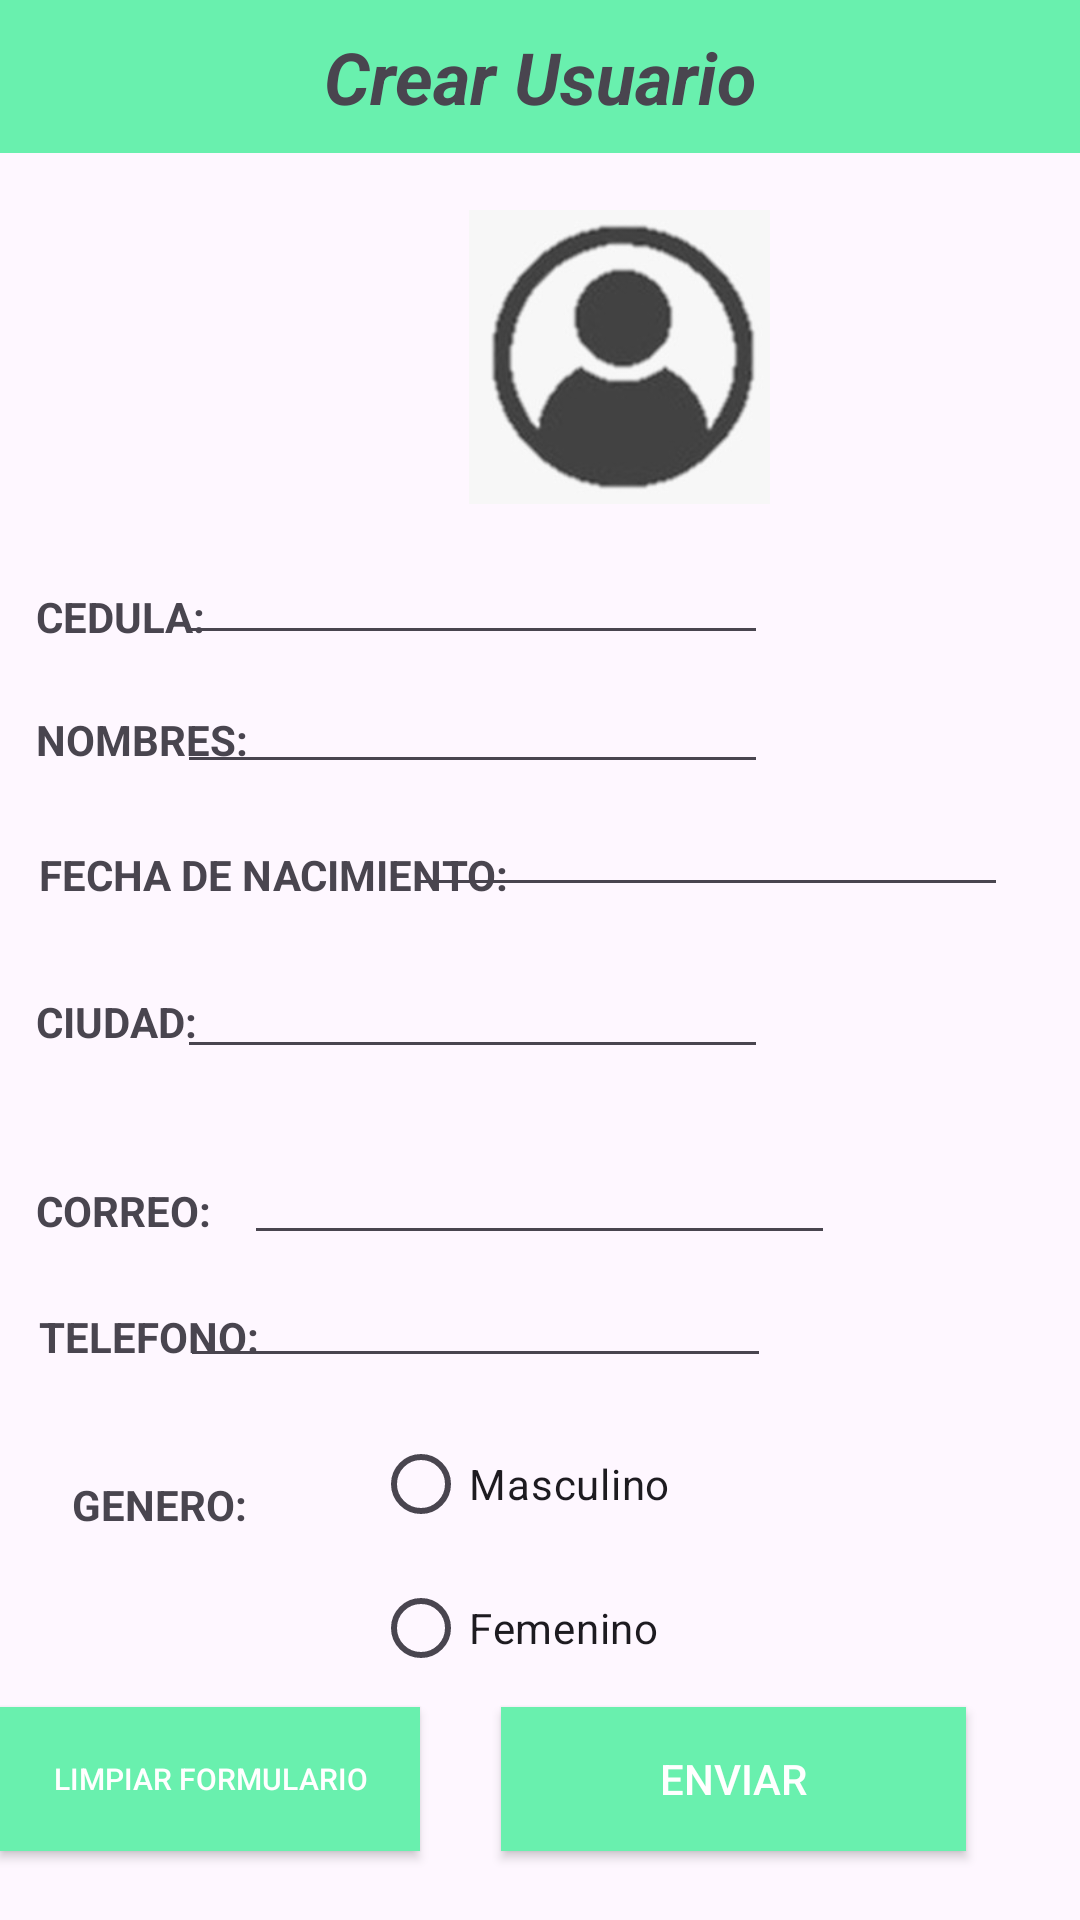

Write the Android layout XML for this screen, with the resource values it uses.
<!-- AndroidManifest.xml: application theme Theme.DEBER_1 -->
<!-- res/layout/activity_main.xml -->
<?xml version="1.0" encoding="utf-8"?>
<RelativeLayout xmlns:android="http://schemas.android.com/apk/res/android"
    xmlns:app="http://schemas.android.com/apk/res-auto"
    xmlns:tools="http://schemas.android.com/tools"
    android:layout_width="match_parent"
    android:layout_height="match_parent"
    tools:context=".principal">

    <Button
        android:id="@+id/limpiar"
        style="@style/Widget.AppCompat.Button"
        android:layout_width="165dp"
        android:layout_height="wrap_content"
        android:layout_alignParentEnd="true"
        android:layout_alignParentBottom="true"
        android:layout_marginEnd="220dp"
        android:layout_marginBottom="23dp"
        android:background="#69F0AE"
        android:backgroundTint="#69F0AE"
        android:onClick="btlimpiar"
        android:text="LIMPIAR FORMULARIO"
        android:textColor="#FFFFFF"
        android:textSize="10sp"
        app:iconPadding="12dp"
        app:iconTint="#69F0AE"
        app:rippleColor="#69F0AE"
        app:strokeColor="#69F0AE"
        tools:text="LIMPIAR FORMULARIO" />

    <EditText
        android:id="@+id/telefono"
        android:layout_width="197dp"
        android:layout_height="wrap_content"
        android:layout_alignParentTop="true"
        android:layout_alignParentEnd="true"
        android:layout_centerHorizontal="true"
        android:layout_marginTop="426dp"
        android:layout_marginEnd="103dp"
        android:ems="10"
        android:inputType="number"
        android:maxLength="10"
        android:textSize="12sp" />

    <EditText
        android:id="@+id/correo"
        android:layout_width="197dp"
        android:layout_height="wrap_content"
        android:layout_alignParentTop="true"
        android:layout_alignParentEnd="false"
        android:layout_centerHorizontal="true"
        android:layout_marginTop="385dp"
        android:layout_marginEnd="103dp"
        android:ems="10"
        android:inputType="textEmailAddress"
        android:maxLength="500"
        android:textSize="12sp" />

    <EditText
        android:id="@+id/ciudad"
        android:layout_width="197dp"
        android:layout_height="wrap_content"
        android:layout_alignParentTop="true"
        android:layout_alignParentEnd="true"
        android:layout_centerHorizontal="true"
        android:layout_marginTop="323dp"
        android:layout_marginEnd="104dp"
        android:ems="10"
        android:inputType="textCapCharacters"
        android:maxLength="200"
        android:textSize="12sp" />

    <EditText
        android:id="@+id/fecha"
        android:layout_width="201dp"
        android:layout_height="wrap_content"
        android:layout_alignParentTop="true"
        android:layout_alignParentEnd="true"
        android:layout_centerHorizontal="true"
        android:layout_marginTop="269dp"
        android:layout_marginEnd="24dp"
        android:ems="10"
        android:inputType="textCapCharacters"
        android:maxLength="500"
        android:textSize="12sp" />

    <EditText
        android:id="@+id/nombres"
        android:layout_width="197dp"
        android:layout_height="wrap_content"
        android:layout_alignParentTop="true"
        android:layout_alignParentEnd="true"
        android:layout_centerHorizontal="true"
        android:layout_marginTop="228dp"
        android:layout_marginEnd="104dp"
        android:ems="10"
        android:inputType="textCapCharacters"
        android:maxLength="500"
        android:textSize="12sp"/>

    <TextView
        android:id="@+id/textGenero"
        android:layout_width="wrap_content"
        android:layout_height="wrap_content"
        android:layout_alignParentStart="true"
        android:layout_alignParentTop="true"
        android:layout_marginStart="24dp"
        android:layout_marginTop="492dp"
        android:text="GENERO:"
        android:textStyle="bold"
        tools:text="GENERO:" />

    <TextView
        android:id="@+id/textView6"
        android:layout_width="wrap_content"
        android:layout_height="wrap_content"
        android:layout_alignParentStart="true"
        android:layout_alignParentTop="true"
        android:layout_centerVertical="true"
        android:layout_marginStart="12dp"
        android:layout_marginTop="394dp"
        android:text="CORREO:"
        android:textStyle="bold"
        tools:text="CORREO:" />

    <TextView
        android:id="@+id/textView7"
        android:layout_width="wrap_content"
        android:layout_height="wrap_content"
        android:layout_alignParentStart="true"
        android:layout_alignParentTop="true"
        android:layout_centerVertical="true"
        android:layout_marginStart="13dp"
        android:layout_marginTop="436dp"
        android:text="TELEFONO:"
        android:textStyle="bold"
        tools:text="TELEFONO:" />

    <TextView
        android:id="@+id/textView2"
        android:layout_width="wrap_content"
        android:layout_height="wrap_content"
        android:layout_alignParentStart="true"
        android:layout_alignParentTop="true"
        android:layout_marginStart="13dp"
        android:layout_marginTop="282dp"
        android:text="FECHA DE NACIMIENTO:"
        android:textStyle="bold"
        tools:text="FECHA DE NACIMIENTO:" />

    <TextView
        android:id="@+id/textView3"
        android:layout_width="wrap_content"
        android:layout_height="wrap_content"
        android:layout_alignParentStart="true"
        android:layout_alignParentTop="true"
        android:layout_marginStart="12dp"
        android:layout_marginTop="196dp"
        android:text="CEDULA:"
        android:textStyle="bold"
        tools:text="CEDULA:" />

    <TextView
        android:layout_width="match_parent"
        android:layout_height="51dp"
        android:background="#69F0AE"
        android:gravity="center_vertical"
        android:text="Crear Usuario"
        android:textAlignment="center"
        android:textSize="24sp"
        android:textStyle="bold|italic"
        app:layout_constraintBottom_toBottomOf="parent"
        app:layout_constraintEnd_toEndOf="parent"
        app:layout_constraintStart_toStartOf="parent"
        app:layout_constraintTop_toTopOf="parent" />

    <ImageView
        android:id="@+id/imageView2"
        android:layout_width="111dp"
        android:layout_height="98dp"
        android:layout_alignParentStart="true"
        android:layout_alignParentTop="true"
        android:layout_centerHorizontal="true"
        android:layout_marginStart="151dp"
        android:layout_marginTop="70dp"
        android:src="@drawable/de8fb5a7_19ed_4bd6_aad7_a3c8dcbbbd8a" />

    <TextView
        android:id="@+id/textView"
        android:layout_width="wrap_content"
        android:layout_height="wrap_content"
        android:layout_alignParentStart="true"
        android:layout_alignParentTop="true"
        android:layout_marginStart="12dp"
        android:layout_marginTop="237dp"
        android:text="NOMBRES:"
        android:textStyle="bold"
        tools:text="NOMBRES:" />

    <TextView
        android:id="@+id/textView4"
        android:layout_width="wrap_content"
        android:layout_height="wrap_content"
        android:layout_alignParentStart="true"
        android:layout_alignParentTop="true"
        android:layout_marginStart="12dp"
        android:layout_marginTop="331dp"
        android:text="CIUDAD:"
        android:textStyle="bold"
        tools:text="CIUDAD:" />

    <Button
        android:id="@+id/Enviar"
        style="@style/Widget.AppCompat.Button"
        android:layout_width="155dp"
        android:layout_height="wrap_content"
        android:layout_alignParentEnd="true"
        android:layout_alignParentBottom="true"
        android:layout_marginEnd="38dp"
        android:layout_marginBottom="23dp"
        android:background="#69F0AE"
        android:backgroundTint="#69F0AE"
        android:onClick="btEnviar"
        android:text="ENVIAR"
        android:textColor="#FFFFFF"
        app:iconPadding="12dp"
        app:iconTint="#69F0AE"
        app:rippleColor="#69F0AE"
        app:strokeColor="#69F0AE"
        tools:text="ENVIAR" />

    <EditText
        android:id="@+id/cedula"
        android:layout_width="197dp"
        android:layout_height="wrap_content"
        android:layout_alignParentTop="true"
        android:layout_alignParentEnd="true"
        android:layout_centerHorizontal="true"
        android:layout_marginTop="185dp"
        android:layout_marginEnd="104dp"
        android:ems="10"
        android:inputType="number"
        android:maxLength="10"
        android:textSize="12sp"/>

    <RadioGroup
        android:id="@+id/radioGroup"
        android:layout_width="145dp"
        android:layout_height="wrap_content"
        android:layout_alignBottom="@id/textGenero"
        android:layout_centerHorizontal="true"
        android:layout_marginStart="42dp"
        android:layout_marginBottom="-56dp"
        android:layout_toEndOf="@id/textGenero">

        <RadioButton
            android:id="@+id/masculino"
            android:layout_width="match_parent"
            android:layout_height="wrap_content"
            android:layout_alignParentStart="true"
            android:text="Masculino" />

        <RadioButton
            android:id="@+id/radioButton2"
            android:layout_width="wrap_content"
            android:layout_height="wrap_content"
            android:layout_alignParentEnd="true"
            android:text="Femenino"
            tools:text="Femenino" />
    </RadioGroup>

</RelativeLayout>
<!-- resources referenced by this layout -->
<resources>
  <!-- drawable de8fb5a7_19ed_4bd6_aad7_a3c8dcbbbd8a: jpg bitmap (drawable, 7334 bytes) -->
  <style name="Theme.DEBER_1" parent="Base.Theme.DEBER_1" />
  <style name="Base.Theme.DEBER_1" parent="Theme.Material3.DayNight.NoActionBar">
          
          
      </style>
</resources>
